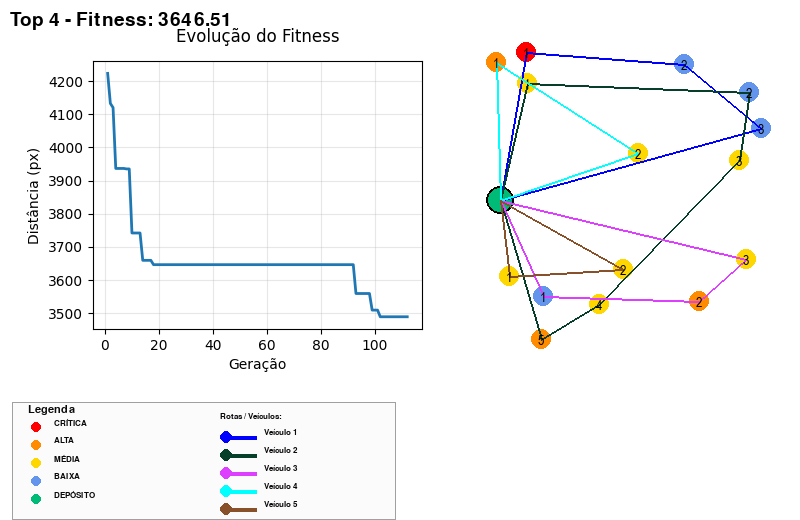

Values plotted in this chart, from the file beside it:
SolutionRank, Fitness, VehicleID, DeliveryIDs, NumDeliveries, TotalWeight, Distance, Priorities
4, 3647, 1, 4;0;1, 3, 48.36, 679.6, CRITICAL;LOW;LOW
4, 3647, 2, 11;14;12;10;7, 5, 83.55, 824.5, MEDIUM;LOW;MEDIUM;MEDIUM;HIGH
4, 3647, 3, 9;2;5, 3, 30.82, 577.3, LOW;HIGH;MEDIUM
4, 3647, 4, 8;3, 2, 32.63, 452.5, HIGH;MEDIUM
4, 3647, 5, 6;13, 2, 39.57, 331.8, MEDIUM;MEDIUM
